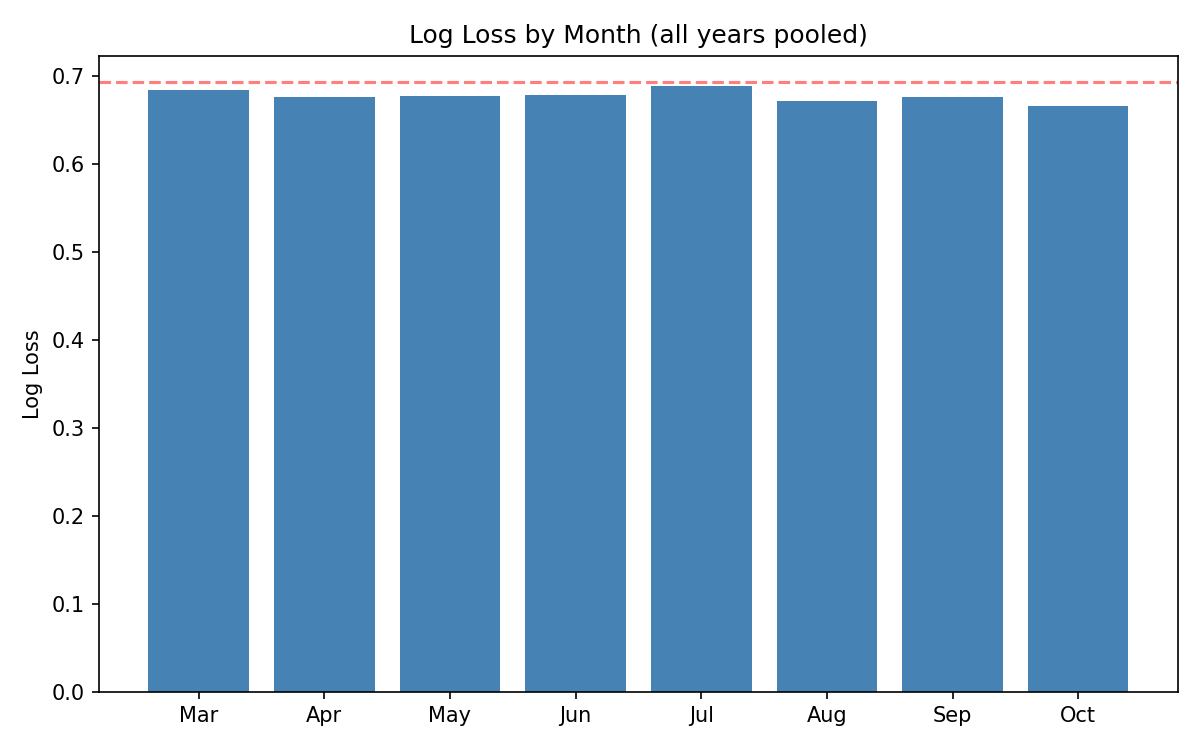

Source data for this figure (header and first rows):
month, n_games, log_loss, brier, auc
3, 142, 0.6848, 0.2459, 0.5775
4, 1893, 0.6766, 0.2418, 0.5973
5, 2072, 0.6769, 0.242, 0.5946
6, 1990, 0.6782, 0.2426, 0.5874
7, 1970, 0.6885, 0.2475, 0.565
8, 2484, 0.6719, 0.2396, 0.6153
9, 2357, 0.6761, 0.2416, 0.5998
10, 138, 0.6665, 0.2366, 0.5847
